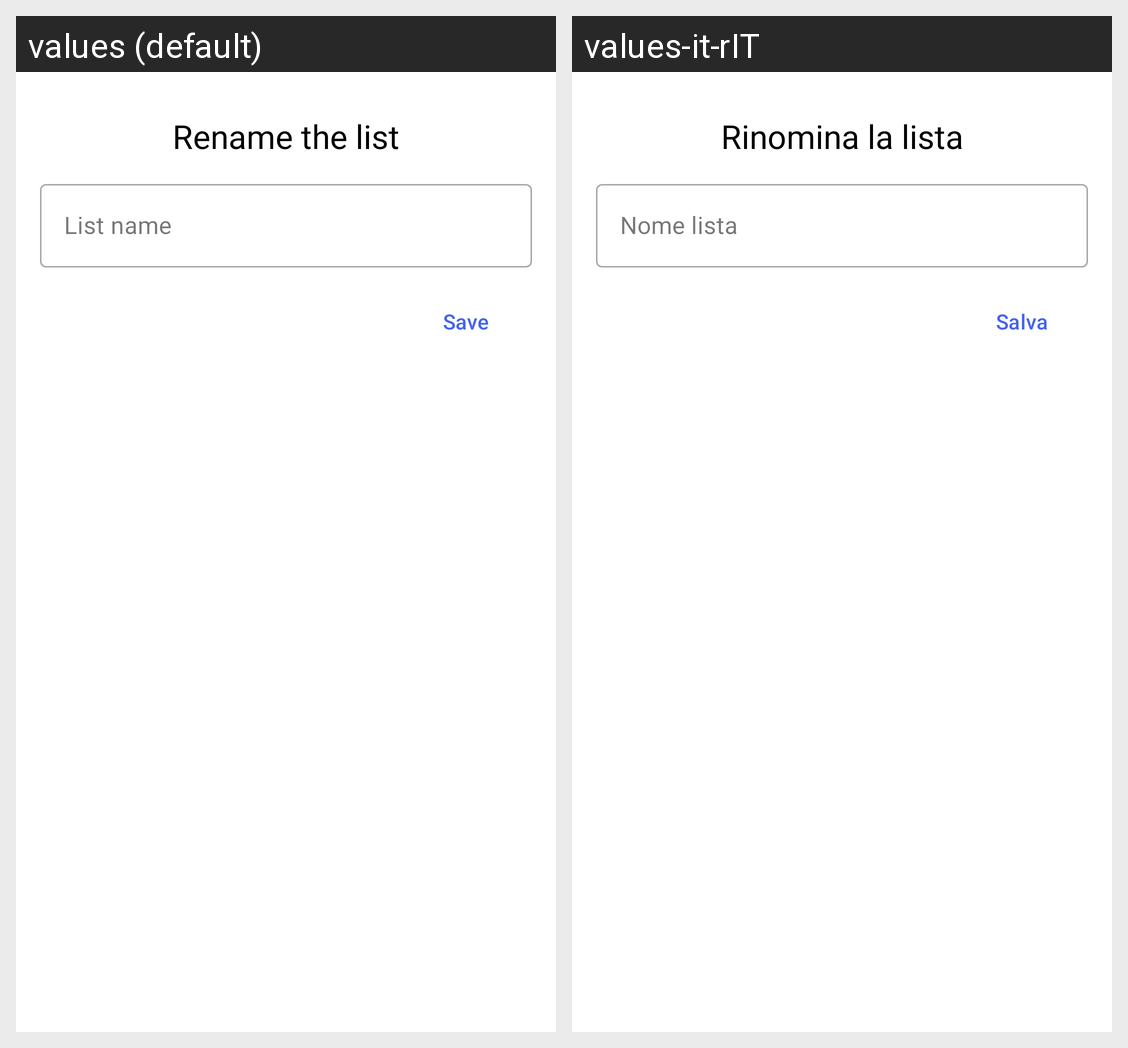

For this localized Android screen grid, give each drawn string resource with its value in every locale shown.
Android screen res/layout/rename_dialog.xml rendered under 2 locales, left to right: values (default), values-it-rIT. Device: Nexus 5 (rendered at 1080×1920; each locale shown at half size, 540×960, under a caption strip naming it); theme Theme.ShopShop.
Strings drawn on this screen, with the default value and each locale's value (text and hints the layout hard-codes, and strings that could not be matched under every locale, appear in the picture but are not listed):

dialog_rename_title
  values: Rename the list
  values-it-rIT: Rinomina la lista

dialog_rename_hint
  values: List name
  values-it-rIT: Nome lista

dialog_rename_save
  values: Save
  values-it-rIT: Salva
